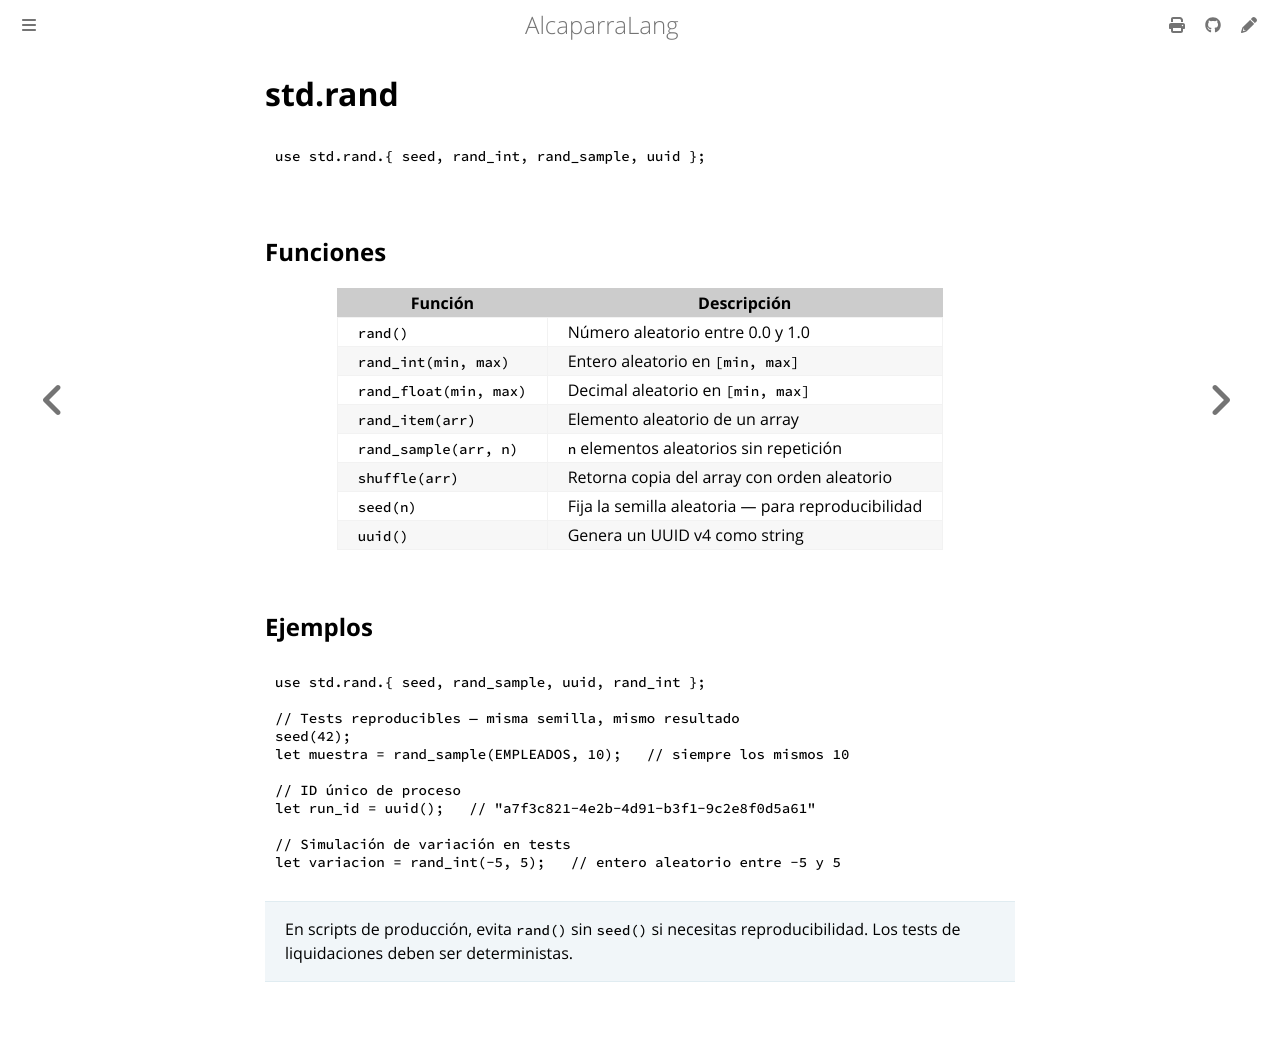

repository: mongoose-studio/alcaparra-lang · page: stdlib/rand.html · generator: mdbook

# std.rand

```caper
use std.rand.{ seed, rand_int, rand_sample, uuid };
```

## Funciones

| Función | Descripción |
|---------|-------------|
| `rand()` | Número aleatorio entre 0.0 y 1.0 |
| `rand_int(min, max)` | Entero aleatorio en `[min, max]` |
| `rand_float(min, max)` | Decimal aleatorio en `[min, max]` |
| `rand_item(arr)` | Elemento aleatorio de un array |
| `rand_sample(arr, n)` | `n` elementos aleatorios sin repetición |
| `shuffle(arr)` | Retorna copia del array con orden aleatorio |
| `seed(n)` | Fija la semilla aleatoria — para reproducibilidad |
| `uuid()` | Genera un UUID v4 como string |

## Ejemplos

```caper
use std.rand.{ seed, rand_sample, uuid, rand_int };

// Tests reproducibles — misma semilla, mismo resultado
seed(42);
let muestra = rand_sample(EMPLEADOS, 10);   // siempre los mismos 10

// ID único de proceso
let run_id = uuid();   // "a7f3c821-4e2b-4d91-b3f1-9c2e8f0d5a61"

// Simulación de variación en tests
let variacion = rand_int(-5, 5);   // entero aleatorio entre -5 y 5
```

> En scripts de producción, evita `rand()` sin `seed()` si necesitas reproducibilidad. Los tests de liquidaciones deben ser deterministas.
